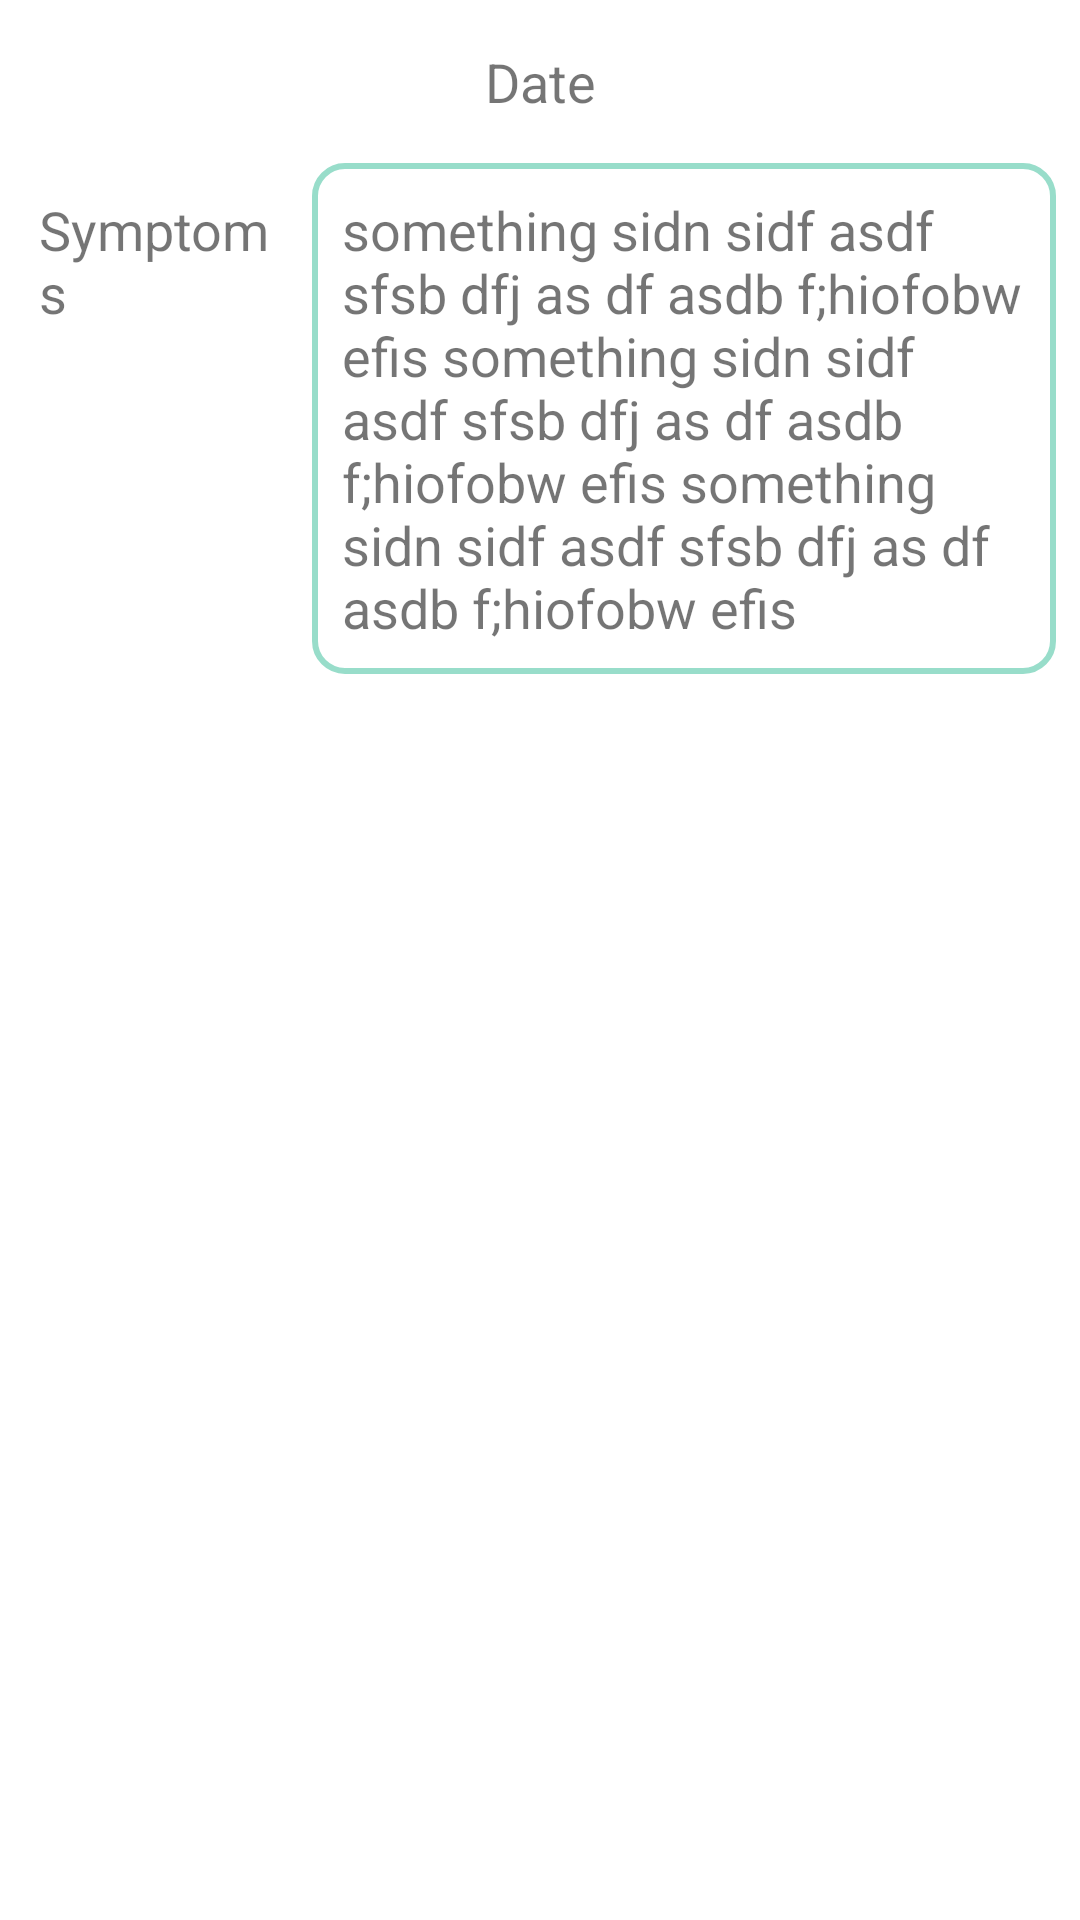

Write the Android layout XML for this screen, with the resource values it uses.
<!-- AndroidManifest.xml: application theme Theme.DHealth_block -->
<!-- res/layout/appointmentlist.xml -->
<?xml version="1.0" encoding="utf-8"?>
<LinearLayout
    xmlns:android="http://schemas.android.com/apk/res/android" android:layout_width="match_parent"
    android:layout_height="wrap_content"
    android:orientation="vertical"
    android:padding="5dp">

    <ScrollView
        android:layout_width="match_parent"
        android:layout_height="match_parent">

        <LinearLayout
            android:layout_width="match_parent"
            android:layout_height="match_parent"
            android:orientation="vertical">

    <TextView
        android:padding="10dp"
        android:textSize="18dp"
        android:id="@+id/datetxt"
        android:layout_width="match_parent"
        android:layout_height="wrap_content"
        android:text="Date"
        android:gravity="center"/>
































    <LinearLayout
        android:layout_marginRight="3dp"
        android:layout_marginLeft="3dp"
        android:layout_marginBottom="5dp"
        android:layout_marginTop="5dp"
        android:layout_width="match_parent"
        android:layout_height="wrap_content"
        android:orientation="horizontal"
        android:weightSum="5">

            <TextView
                android:padding="5dp"
                android:textSize="18dp"
                android:layout_width="0dp"
                android:layout_weight="1.4"
                android:layout_height="wrap_content"
                android:text="Symptoms"/>

            <TextView
                android:background="@drawable/edittext_desiign"
                android:padding="10dp"
                android:textSize="18dp"
                android:id="@+id/symptomstxt"
                android:layout_width="0dp"
                android:layout_weight="3.6"
                android:inputType="textMultiLine"
                android:layout_height="wrap_content"
                android:text="something sidn sidf asdf sfsb dfj as df asdb f;hiofobw efis something sidn sidf asdf sfsb dfj as df asdb f;hiofobw efis something sidn sidf asdf sfsb dfj as df asdb f;hiofobw efis"/>

        </LinearLayout>






























































        </LinearLayout>

    </ScrollView>
</LinearLayout>
<!-- resources referenced by this layout -->
<resources>
  <!-- drawable edittext_desiign (drawable) -->
  <?xml version="1.0" encoding="utf-8"?>
  <shape xmlns:android="http://schemas.android.com/apk/res/android"
      android:shape="rectangle">
  
      <corners android:radius="10dp"/>
      <solid android:color="#ffffff"/>
      <stroke android:color="#98ddca"
          android:width="2dp"/>
      <padding android:left="10dp"/>
  
  </shape>
  <style name="Theme.DHealth_block" parent="Theme.MaterialComponents.Light.NoActionBar">
          
          <item name="colorPrimary">@color/themeColor</item>
          <item name="colorPrimaryVariant">@color/themeColor</item>
          <item name="colorOnPrimary">@color/white</item>
          
          <item name="colorSecondary">@color/teal_200</item>
          <item name="colorSecondaryVariant">@color/teal_700</item>
          <item name="colorOnSecondary">@color/themeColor</item>
          
          <item name="android:statusBarColor" tools:targetApi="l">@color/black</item>
          
      </style>
  <color name="themeColor">#98ddca</color>
  <color name="white">#FFFFFFFF</color>
  <color name="teal_200">#FF03DAC5</color>
  <color name="teal_700">#FF018786</color>
  <color name="black">#FF000000</color>
</resources>
